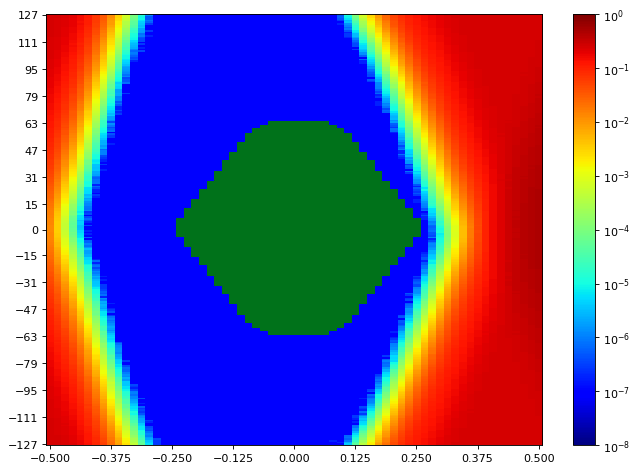

Values plotted in this chart, from the file beside it:
SW Version, 2020.2.2
Date and Time Started, 2022-Jun-08 20:10:13
Date and Time Ended, 2022-Jun-08 20:10:54
Scan Name, Scan 160
Link Settings, 
Reset RX After Applying Settings, false
Open Area, 8861
Horizontal Opening, 44
Horizontal Percentage, 67.69
Vertical Opening, 255
Vertical Percentage, 100
Dwell, BER
Dwell BER, 1e-5
Dwell Time, 0
Horizontal Increment, 1
Horizontal Range, -0.500 UI to 0.500 UI
Vertical Increment, 1
Vertical Range, 100%
Misc Info, ELF Version: 0x0009 SVN: 16356
Scan Start
2d statistical, -32, -31, -30, -29, -28, -27, -26, -25, -24, -23, -22, -21, -20, -19, -18, -17, -16, -15, -14, -13, -12, -11, -10
127, 0.2475, 0.2391, 0.2233, 0.1954, 0.1588, 0.1159, 0.07201, 0.03915, 0.01443, 0.003867, 0.0008477, 0.0001398, 1.41146e-05, 7.62951e-07, 1.90738e-07, 9.53689e-08, 9.53689e-08, 9.53689e-08, 9.53689e-08, 9.53689e-08, 9.53689e-08, 9.53689e-08, 9.53689e-08
126, 0.2473, 0.2387, 0.221, 0.1946, 0.1589, 0.1137, 0.071, 0.03496, 0.01272, 0.003381, 0.0007037, 9.50828e-05, 1.36378e-05, 1.2398e-06, 9.53689e-08, 9.53689e-08, 9.53689e-08, 9.53689e-08, 9.53689e-08, 9.53689e-08, 9.53689e-08, 9.53689e-08, 9.53689e-08
125, 0.2457, 0.238, 0.2207, 0.1914, 0.1536, 0.1122, 0.06476, 0.03236, 0.01205, 0.003075, 0.0006209, 8.87884e-05, 8.77394e-06, 4.76844e-07, 9.53689e-08, 9.53689e-08, 9.53689e-08, 9.53689e-08, 9.53689e-08, 9.53689e-08, 9.53689e-08, 9.53689e-08, 9.53689e-08
124, 0.2466, 0.2343, 0.2181, 0.1877, 0.1525, 0.1035, 0.06372, 0.03079, 0.01053, 0.002688, 0.0005068, 7.17174e-05, 9.63226e-06, 4.76844e-07, 9.53689e-08, 9.53689e-08, 9.53689e-08, 9.53689e-08, 9.53689e-08, 9.53689e-08, 9.53689e-08, 9.53689e-08, 9.53689e-08
123, 0.2456, 0.2347, 0.2151, 0.1877, 0.1474, 0.1035, 0.05966, 0.02949, 0.009879, 0.002392, 0.0004613, 6.06546e-05, 6.67582e-06, 8.5832e-07, 9.53689e-08, 9.53689e-08, 9.53689e-08, 9.53689e-08, 9.53689e-08, 9.53689e-08, 9.53689e-08, 9.53689e-08, 9.53689e-08
122, 0.244, 0.2351, 0.2161, 0.1827, 0.1431, 0.1005, 0.05705, 0.02744, 0.008883, 0.002019, 0.0003645, 5.05455e-05, 4.38697e-06, 5.72213e-07, 9.53689e-08, 9.53689e-08, 9.53689e-08, 9.53689e-08, 9.53689e-08, 9.53689e-08, 9.53689e-08, 9.53689e-08, 9.53689e-08
121, 0.2441, 0.2319, 0.2119, 0.18, 0.1437, 0.1004, 0.05513, 0.02695, 0.008765, 0.001988, 0.0003412, 4.61585e-05, 3.81476e-06, 2.86107e-07, 9.53689e-08, 9.53689e-08, 9.53689e-08, 9.53689e-08, 9.53689e-08, 9.53689e-08, 9.53689e-08, 9.53689e-08, 9.53689e-08
120, 0.2434, 0.2322, 0.2108, 0.1779, 0.1399, 0.09678, 0.05282, 0.02429, 0.007589, 0.001639, 0.0002857, 3.80522e-05, 2.95644e-06, 9.53689e-08, 9.53689e-08, 9.53689e-08, 9.53689e-08, 9.53689e-08, 9.53689e-08, 9.53689e-08, 9.53689e-08, 9.53689e-08, 9.53689e-08
119, 0.2437, 0.2299, 0.2047, 0.1768, 0.1357, 0.09235, 0.04982, 0.02331, 0.006931, 0.001455, 0.0002661, 3.27115e-05, 3.81476e-06, 9.53689e-08, 9.53689e-08, 9.53689e-08, 9.53689e-08, 9.53689e-08, 9.53689e-08, 9.53689e-08, 9.53689e-08, 9.53689e-08, 9.53689e-08
118, 0.2431, 0.2293, 0.2032, 0.1726, 0.1348, 0.08818, 0.04788, 0.02093, 0.006041, 0.001254, 0.0002203, 2.31746e-05, 2.00275e-06, 9.53689e-08, 9.53689e-08, 9.53689e-08, 9.53689e-08, 9.53689e-08, 9.53689e-08, 9.53689e-08, 9.53689e-08, 9.53689e-08, 9.53689e-08
117, 0.2411, 0.2297, 0.2032, 0.17, 0.1314, 0.08508, 0.04517, 0.01878, 0.005374, 0.001106, 0.0001712, 1.8883e-05, 1.90738e-06, 2.86107e-07, 9.53689e-08, 9.53689e-08, 9.53689e-08, 9.53689e-08, 9.53689e-08, 9.53689e-08, 9.53689e-08, 9.53689e-08, 9.53689e-08
116, 0.2411, 0.2252, 0.1975, 0.1658, 0.126, 0.08103, 0.04273, 0.01821, 0.004707, 0.0009393, 0.0001435, 1.79294e-05, 1.71664e-06, 9.53689e-08, 9.53689e-08, 9.53689e-08, 9.53689e-08, 9.53689e-08, 9.53689e-08, 9.53689e-08, 9.53689e-08, 9.53689e-08, 9.53689e-08
115, 0.2397, 0.2232, 0.1974, 0.1633, 0.1193, 0.08009, 0.04015, 0.01631, 0.004466, 0.0008709, 0.0001282, 1.19211e-05, 7.62951e-07, 9.53689e-08, 9.53689e-08, 9.53689e-08, 9.53689e-08, 9.53689e-08, 9.53689e-08, 9.53689e-08, 9.53689e-08, 9.53689e-08, 9.53689e-08
114, 0.2386, 0.2215, 0.1936, 0.1593, 0.1225, 0.07711, 0.03635, 0.01564, 0.003882, 0.0007317, 0.000105, 1.12535e-05, 9.53689e-07, 1.90738e-07, 9.53689e-08, 9.53689e-08, 9.53689e-08, 9.53689e-08, 9.53689e-08, 9.53689e-08, 9.53689e-08, 9.53689e-08, 9.53689e-08
113, 0.2369, 0.2203, 0.1891, 0.1566, 0.1162, 0.07248, 0.03446, 0.01367, 0.003634, 0.000661, 7.99191e-05, 9.63226e-06, 4.76844e-07, 9.53689e-08, 9.53689e-08, 9.53689e-08, 9.53689e-08, 9.53689e-08, 9.53689e-08, 9.53689e-08, 9.53689e-08, 9.53689e-08, 9.53689e-08
112, 0.2368, 0.2185, 0.1848, 0.1552, 0.1087, 0.06883, 0.03244, 0.01321, 0.003072, 0.0005147, 7.63905e-05, 8.67857e-06, 3.81476e-07, 9.53689e-08, 9.53689e-08, 9.53689e-08, 9.53689e-08, 9.53689e-08, 9.53689e-08, 9.53689e-08, 9.53689e-08, 9.53689e-08, 9.53689e-08
111, 0.2346, 0.2148, 0.1858, 0.151, 0.1079, 0.06864, 0.03153, 0.01149, 0.002734, 0.0004553, 5.36927e-05, 4.95918e-06, 3.81476e-07, 9.53689e-08, 9.53689e-08, 9.53689e-08, 9.53689e-08, 9.53689e-08, 9.53689e-08, 9.53689e-08, 9.53689e-08, 9.53689e-08, 9.53689e-08
110, 0.2343, 0.2128, 0.1812, 0.1499, 0.1061, 0.06524, 0.02834, 0.01039, 0.002512, 0.0003857, 4.61585e-05, 3.81476e-06, 9.53689e-08, 9.53689e-08, 9.53689e-08, 9.53689e-08, 9.53689e-08, 9.53689e-08, 9.53689e-08, 9.53689e-08, 9.53689e-08, 9.53689e-08, 9.53689e-08
109, 0.233, 0.2103, 0.1816, 0.1427, 0.0999, 0.06207, 0.02664, 0.009852, 0.002372, 0.0003749, 3.76707e-05, 2.95644e-06, 2.86107e-07, 9.53689e-08, 9.53689e-08, 9.53689e-08, 9.53689e-08, 9.53689e-08, 9.53689e-08, 9.53689e-08, 9.53689e-08, 9.53689e-08, 9.53689e-08
108, 0.233, 0.2088, 0.1756, 0.1445, 0.1007, 0.05808, 0.02432, 0.008478, 0.002023, 0.0003242, 3.17578e-05, 2.57496e-06, 9.53689e-08, 9.53689e-08, 9.53689e-08, 9.53689e-08, 9.53689e-08, 9.53689e-08, 9.53689e-08, 9.53689e-08, 9.53689e-08, 9.53689e-08, 9.53689e-08
107, 0.2311, 0.2072, 0.1745, 0.139, 0.09925, 0.05579, 0.02336, 0.00798, 0.001831, 0.0002654, 2.71801e-05, 2.28885e-06, 1.90738e-07, 9.53689e-08, 9.53689e-08, 9.53689e-08, 9.53689e-08, 9.53689e-08, 9.53689e-08, 9.53689e-08, 9.53689e-08, 9.53689e-08, 9.53689e-08
106, 0.229, 0.2062, 0.1695, 0.1339, 0.09366, 0.05354, 0.02294, 0.00744, 0.001744, 0.0002311, 2.83246e-05, 1.2398e-06, 9.53689e-08, 9.53689e-08, 9.53689e-08, 9.53689e-08, 9.53689e-08, 9.53689e-08, 9.53689e-08, 9.53689e-08, 9.53689e-08, 9.53689e-08, 9.53689e-08
105, 0.2273, 0.2019, 0.1706, 0.1334, 0.09024, 0.05281, 0.02107, 0.007075, 0.001535, 0.0002011, 1.74525e-05, 6.67582e-07, 3.81476e-07, 9.53689e-08, 9.53689e-08, 9.53689e-08, 9.53689e-08, 9.53689e-08, 9.53689e-08, 9.53689e-08, 9.53689e-08, 9.53689e-08, 9.53689e-08
104, 0.2249, 0.1985, 0.1651, 0.126, 0.08687, 0.04872, 0.01965, 0.005991, 0.001225, 0.0001737, 1.5259e-05, 9.53689e-07, 9.53689e-08, 9.53689e-08, 9.53689e-08, 9.53689e-08, 9.53689e-08, 9.53689e-08, 9.53689e-08, 9.53689e-08, 9.53689e-08, 9.53689e-08, 9.53689e-08
103, 0.223, 0.1978, 0.1589, 0.1259, 0.0839, 0.04665, 0.01838, 0.00526, 0.001161, 0.0001432, 1.14443e-05, 8.5832e-07, 9.53689e-08, 9.53689e-08, 9.53689e-08, 9.53689e-08, 9.53689e-08, 9.53689e-08, 9.53689e-08, 9.53689e-08, 9.53689e-08, 9.53689e-08, 9.53689e-08
102, 0.2215, 0.1958, 0.1584, 0.1211, 0.08045, 0.04454, 0.01642, 0.00478, 0.000993, 0.0001238, 9.15541e-06, 5.72213e-07, 9.53689e-08, 9.53689e-08, 9.53689e-08, 9.53689e-08, 9.53689e-08, 9.53689e-08, 9.53689e-08, 9.53689e-08, 9.53689e-08, 9.53689e-08, 9.53689e-08
101, 0.2213, 0.1929, 0.1539, 0.118, 0.07839, 0.04165, 0.01606, 0.004538, 0.0008299, 9.76577e-05, 8.96468e-06, 3.81476e-07, 9.53689e-08, 9.53689e-08, 9.53689e-08, 9.53689e-08, 9.53689e-08, 9.53689e-08, 9.53689e-08, 9.53689e-08, 9.53689e-08, 9.53689e-08, 9.53689e-08
100, 0.2195, 0.1895, 0.1493, 0.114, 0.07395, 0.03884, 0.01441, 0.00397, 0.0007745, 9.00282e-05, 6.77119e-06, 4.76844e-07, 9.53689e-08, 9.53689e-08, 9.53689e-08, 9.53689e-08, 9.53689e-08, 9.53689e-08, 9.53689e-08, 9.53689e-08, 9.53689e-08, 9.53689e-08, 9.53689e-08
99, 0.2137, 0.1858, 0.1485, 0.1144, 0.07269, 0.03725, 0.01344, 0.003831, 0.0006662, 7.04776e-05, 5.05455e-06, 1.90738e-07, 9.53689e-08, 9.53689e-08, 9.53689e-08, 9.53689e-08, 9.53689e-08, 9.53689e-08, 9.53689e-08, 9.53689e-08, 9.53689e-08, 9.53689e-08, 9.53689e-08
98, 0.2138, 0.1829, 0.1467, 0.1098, 0.06925, 0.03445, 0.01222, 0.003336, 0.000575, 5.25483e-05, 4.2916e-06, 9.53689e-08, 9.53689e-08, 9.53689e-08, 9.53689e-08, 9.53689e-08, 9.53689e-08, 9.53689e-08, 9.53689e-08, 9.53689e-08, 9.53689e-08, 9.53689e-08, 9.53689e-08
97, 0.2117, 0.1804, 0.1414, 0.1052, 0.06475, 0.03252, 0.0111, 0.003094, 0.0004912, 4.32021e-05, 3.33791e-06, 9.53689e-08, 9.53689e-08, 9.53689e-08, 9.53689e-08, 9.53689e-08, 9.53689e-08, 9.53689e-08, 9.53689e-08, 9.53689e-08, 9.53689e-08, 9.53689e-08, 9.53689e-08
96, 0.21, 0.179, 0.1389, 0.1032, 0.06503, 0.03068, 0.01029, 0.00255, 0.0004313, 4.16762e-05, 2.19348e-06, 9.53689e-08, 9.53689e-08, 9.53689e-08, 9.53689e-08, 9.53689e-08, 9.53689e-08, 9.53689e-08, 9.53689e-08, 9.53689e-08, 9.53689e-08, 9.53689e-08, 9.53689e-08
95, 0.2074, 0.1747, 0.1381, 0.1007, 0.06186, 0.02925, 0.009379, 0.002489, 0.0003856, 3.70031e-05, 1.71664e-06, 9.53689e-08, 9.53689e-08, 9.53689e-08, 9.53689e-08, 9.53689e-08, 9.53689e-08, 9.53689e-08, 9.53689e-08, 9.53689e-08, 9.53689e-08, 9.53689e-08, 9.53689e-08
94, 0.2042, 0.1702, 0.135, 0.09764, 0.0584, 0.02811, 0.009148, 0.002105, 0.0003319, 2.90875e-05, 1.62127e-06, 9.53689e-08, 9.53689e-08, 9.53689e-08, 9.53689e-08, 9.53689e-08, 9.53689e-08, 9.53689e-08, 9.53689e-08, 9.53689e-08, 9.53689e-08, 9.53689e-08, 9.53689e-08
93, 0.2024, 0.1693, 0.1318, 0.09337, 0.05463, 0.02618, 0.007801, 0.00184, 0.0002745, 2.33654e-05, 1.43053e-06, 9.53689e-08, 9.53689e-08, 9.53689e-08, 9.53689e-08, 9.53689e-08, 9.53689e-08, 9.53689e-08, 9.53689e-08, 9.53689e-08, 9.53689e-08, 9.53689e-08, 9.53689e-08
92, 0.1993, 0.1665, 0.128, 0.09088, 0.05205, 0.02419, 0.007258, 0.001647, 0.000242, 1.71664e-05, 1.2398e-06, 9.53689e-08, 9.53689e-08, 9.53689e-08, 9.53689e-08, 9.53689e-08, 9.53689e-08, 9.53689e-08, 9.53689e-08, 9.53689e-08, 9.53689e-08, 9.53689e-08, 9.53689e-08
91, 0.1971, 0.1644, 0.1266, 0.08847, 0.05035, 0.02254, 0.006379, 0.001334, 0.0002044, 1.43053e-05, 7.62951e-07, 9.53689e-08, 9.53689e-08, 9.53689e-08, 9.53689e-08, 9.53689e-08, 9.53689e-08, 9.53689e-08, 9.53689e-08, 9.53689e-08, 9.53689e-08, 9.53689e-08, 9.53689e-08
90, 0.1953, 0.1611, 0.1239, 0.08914, 0.04794, 0.01982, 0.005952, 0.001213, 0.0001756, 1.45914e-05, 1.14443e-06, 9.53689e-08, 9.53689e-08, 9.53689e-08, 9.53689e-08, 9.53689e-08, 9.53689e-08, 9.53689e-08, 9.53689e-08, 9.53689e-08, 9.53689e-08, 9.53689e-08, 9.53689e-08
89, 0.191, 0.1597, 0.1191, 0.08236, 0.04539, 0.01959, 0.005174, 0.001076, 0.0001435, 1.03952e-05, 3.81476e-07, 9.53689e-08, 9.53689e-08, 9.53689e-08, 9.53689e-08, 9.53689e-08, 9.53689e-08, 9.53689e-08, 9.53689e-08, 9.53689e-08, 9.53689e-08, 9.53689e-08, 9.53689e-08
88, 0.1894, 0.1543, 0.1156, 0.07851, 0.04284, 0.01775, 0.004701, 0.0009125, 0.0001184, 9.823e-06, 4.76844e-07, 9.53689e-08, 9.53689e-08, 9.53689e-08, 9.53689e-08, 9.53689e-08, 9.53689e-08, 9.53689e-08, 9.53689e-08, 9.53689e-08, 9.53689e-08, 9.53689e-08, 9.53689e-08
... 216 more rows
